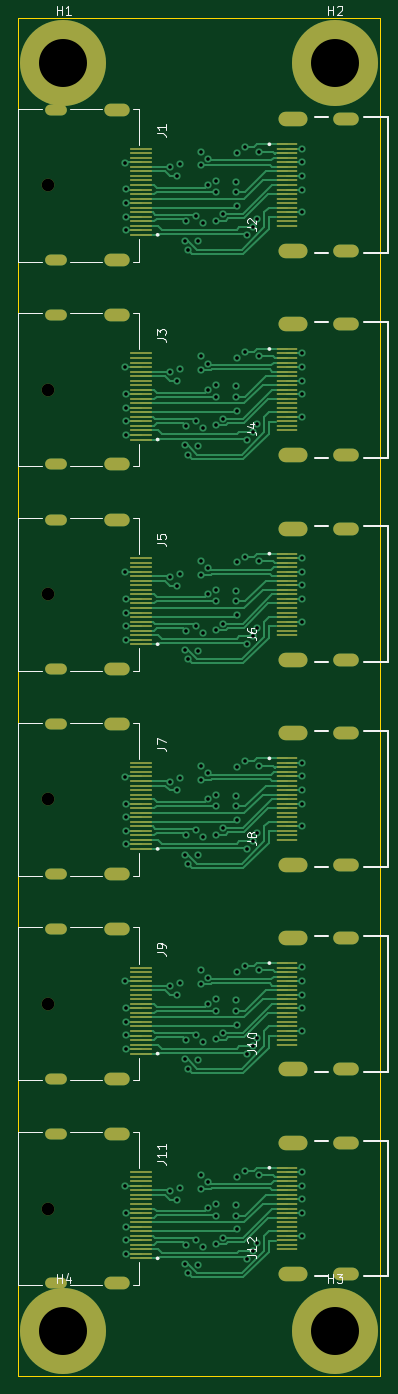
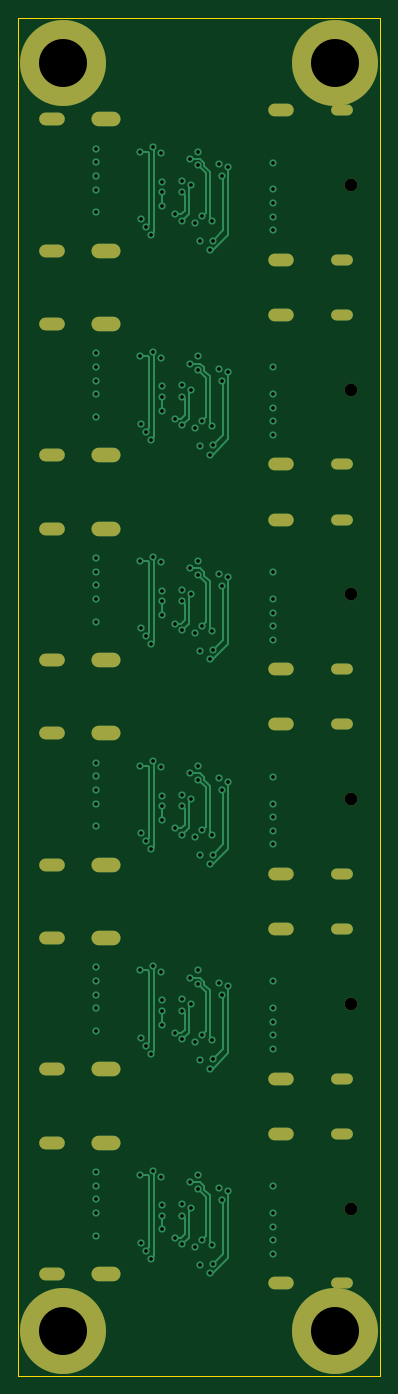
Circuit board: 13 layer files. Board 40.0 x 150.0 mm.
- bottom_copper: pc070_aida_hdmi_dp-B_Cu.gbr (23813 bytes)
- bottom_mask: pc070_aida_hdmi_dp-B_Mask.gbr (2660 bytes)
- paste: pc070_aida_hdmi_dp-B_Paste.gbr (469 bytes)
- bottom_silk: pc070_aida_hdmi_dp-B_Silkscreen.gbr (470 bytes)
- outline: pc070_aida_hdmi_dp-Edge_Cuts.gbr (699 bytes)
- top_copper: pc070_aida_hdmi_dp-F_Cu.gbr (63096 bytes)
- top_mask: pc070_aida_hdmi_dp-F_Mask.gbr (8545 bytes)
- paste: pc070_aida_hdmi_dp-F_Paste.gbr (13111 bytes)
- top_silk: pc070_aida_hdmi_dp-F_Silkscreen.gbr (14046 bytes)
- inner_copper: pc070_aida_hdmi_dp-In1_Cu.gbr (330167 bytes)
- inner_copper: pc070_aida_hdmi_dp-In2_Cu.gbr (330167 bytes)
- drill: pc070_aida_hdmi_dp-NPTH.drl (446 bytes)
- drill: pc070_aida_hdmi_dp-PTH.drl (6420 bytes)

=== bottom_copper: pc070_aida_hdmi_dp-B_Cu.gbr (23813 bytes, source omitted) ===
=== bottom_mask: pc070_aida_hdmi_dp-B_Mask.gbr ===
%TF.GenerationSoftware,KiCad,Pcbnew,(6.0.4-0)*%
%TF.CreationDate,2022-07-15T01:30:15+01:00*%
%TF.ProjectId,pc070_aida_hdmi_dp,70633037-305f-4616-9964-615f68646d69,rev?*%
%TF.SameCoordinates,Original*%
%TF.FileFunction,Soldermask,Bot*%
%TF.FilePolarity,Negative*%
%FSLAX46Y46*%
G04 Gerber Fmt 4.6, Leading zero omitted, Abs format (unit mm)*
G04 Created by KiCad (PCBNEW (6.0.4-0)) date 2022-07-15 01:30:15*
%MOMM*%
%LPD*%
G01*
G04 APERTURE LIST*
%ADD10C,9.500000*%
%ADD11C,5.700000*%
%ADD12O,3.200000X1.600000*%
%ADD13O,2.820000X1.410000*%
%ADD14C,1.400000*%
%ADD15O,2.800000X1.400000*%
%ADD16O,2.400000X1.200000*%
G04 APERTURE END LIST*
D10*
%TO.C,H4*%
X75000000Y-185000000D03*
D11*
X75000000Y-185000000D03*
%TD*%
D10*
%TO.C,H3*%
X105000000Y-185000000D03*
D11*
X105000000Y-185000000D03*
%TD*%
D10*
%TO.C,H2*%
X105000000Y-45000000D03*
D11*
X105000000Y-45000000D03*
%TD*%
D10*
%TO.C,H1*%
X75000000Y-45000000D03*
D11*
X75000000Y-45000000D03*
%TD*%
D12*
%TO.C,J12*%
X100300000Y-178765000D03*
X100300000Y-164265000D03*
D13*
X106260000Y-178765000D03*
X106260000Y-164265000D03*
%TD*%
D14*
%TO.C,J11*%
X73280000Y-171515000D03*
D15*
X80960000Y-163265000D03*
X80960000Y-179765000D03*
D16*
X74180000Y-163265000D03*
X74180000Y-179765000D03*
%TD*%
D12*
%TO.C,J10*%
X100300000Y-156159000D03*
X100300000Y-141659000D03*
D13*
X106260000Y-156159000D03*
X106260000Y-141659000D03*
%TD*%
D14*
%TO.C,J9*%
X73280000Y-148909000D03*
D15*
X80960000Y-140659000D03*
X80960000Y-157159000D03*
D16*
X74180000Y-140659000D03*
X74180000Y-157159000D03*
%TD*%
D12*
%TO.C,J8*%
X100300000Y-133553000D03*
X100300000Y-119053000D03*
D13*
X106260000Y-133553000D03*
X106260000Y-119053000D03*
%TD*%
D14*
%TO.C,J7*%
X73280000Y-126303000D03*
D15*
X80960000Y-118053000D03*
X80960000Y-134553000D03*
D16*
X74180000Y-118053000D03*
X74180000Y-134553000D03*
%TD*%
D12*
%TO.C,J6*%
X100300000Y-110947000D03*
X100300000Y-96447000D03*
D13*
X106260000Y-110947000D03*
X106260000Y-96447000D03*
%TD*%
D14*
%TO.C,J5*%
X73280000Y-103697000D03*
D15*
X80960000Y-95447000D03*
X80960000Y-111947000D03*
D16*
X74180000Y-95447000D03*
X74180000Y-111947000D03*
%TD*%
D12*
%TO.C,J4*%
X100300000Y-88341000D03*
X100300000Y-73841000D03*
D13*
X106260000Y-88341000D03*
X106260000Y-73841000D03*
%TD*%
D14*
%TO.C,J3*%
X73280000Y-81091000D03*
D15*
X80960000Y-72841000D03*
X80960000Y-89341000D03*
D16*
X74180000Y-72841000D03*
X74180000Y-89341000D03*
%TD*%
D12*
%TO.C,J2*%
X100300000Y-65735000D03*
X100300000Y-51235000D03*
D13*
X106260000Y-65735000D03*
X106260000Y-51235000D03*
%TD*%
D14*
%TO.C,J1*%
X73280000Y-58485000D03*
D15*
X80960000Y-50235000D03*
X80960000Y-66735000D03*
D16*
X74180000Y-50235000D03*
X74180000Y-66735000D03*
%TD*%
M02*

=== paste: pc070_aida_hdmi_dp-B_Paste.gbr ===
%TF.GenerationSoftware,KiCad,Pcbnew,(6.0.4-0)*%
%TF.CreationDate,2022-07-15T01:30:14+01:00*%
%TF.ProjectId,pc070_aida_hdmi_dp,70633037-305f-4616-9964-615f68646d69,rev?*%
%TF.SameCoordinates,Original*%
%TF.FileFunction,Paste,Bot*%
%TF.FilePolarity,Positive*%
%FSLAX46Y46*%
G04 Gerber Fmt 4.6, Leading zero omitted, Abs format (unit mm)*
G04 Created by KiCad (PCBNEW (6.0.4-0)) date 2022-07-15 01:30:14*
%MOMM*%
%LPD*%
G01*
G04 APERTURE LIST*
G04 APERTURE END LIST*
M02*

=== bottom_silk: pc070_aida_hdmi_dp-B_Silkscreen.gbr ===
%TF.GenerationSoftware,KiCad,Pcbnew,(6.0.4-0)*%
%TF.CreationDate,2022-07-15T01:30:14+01:00*%
%TF.ProjectId,pc070_aida_hdmi_dp,70633037-305f-4616-9964-615f68646d69,rev?*%
%TF.SameCoordinates,Original*%
%TF.FileFunction,Legend,Bot*%
%TF.FilePolarity,Positive*%
%FSLAX46Y46*%
G04 Gerber Fmt 4.6, Leading zero omitted, Abs format (unit mm)*
G04 Created by KiCad (PCBNEW (6.0.4-0)) date 2022-07-15 01:30:14*
%MOMM*%
%LPD*%
G01*
G04 APERTURE LIST*
G04 APERTURE END LIST*
M02*

=== outline: pc070_aida_hdmi_dp-Edge_Cuts.gbr ===
%TF.GenerationSoftware,KiCad,Pcbnew,(6.0.4-0)*%
%TF.CreationDate,2022-07-15T01:30:15+01:00*%
%TF.ProjectId,pc070_aida_hdmi_dp,70633037-305f-4616-9964-615f68646d69,rev?*%
%TF.SameCoordinates,Original*%
%TF.FileFunction,Profile,NP*%
%FSLAX46Y46*%
G04 Gerber Fmt 4.6, Leading zero omitted, Abs format (unit mm)*
G04 Created by KiCad (PCBNEW (6.0.4-0)) date 2022-07-15 01:30:15*
%MOMM*%
%LPD*%
G01*
G04 APERTURE LIST*
%TA.AperFunction,Profile*%
%ADD10C,0.100000*%
%TD*%
G04 APERTURE END LIST*
D10*
X70000000Y-40000000D02*
X110000000Y-40000000D01*
X70000000Y-190000000D02*
X70000000Y-40000000D01*
X110000000Y-190000000D02*
X70000000Y-190000000D01*
X110000000Y-40000000D02*
X110000000Y-190000000D01*
M02*

=== top_copper: pc070_aida_hdmi_dp-F_Cu.gbr (63096 bytes, source omitted) ===
=== top_mask: pc070_aida_hdmi_dp-F_Mask.gbr (8545 bytes, source omitted) ===
=== paste: pc070_aida_hdmi_dp-F_Paste.gbr (13111 bytes, source omitted) ===
=== top_silk: pc070_aida_hdmi_dp-F_Silkscreen.gbr (14046 bytes, source omitted) ===
=== inner_copper: pc070_aida_hdmi_dp-In1_Cu.gbr (330167 bytes, source omitted) ===
=== inner_copper: pc070_aida_hdmi_dp-In2_Cu.gbr (330167 bytes, source omitted) ===
=== drill: pc070_aida_hdmi_dp-NPTH.drl ===
M48
; DRILL file {KiCad (6.0.4-0)} date Friday, 15 July 2022 at 01:30:36
; FORMAT={-:-/ absolute / metric / decimal}
; #@! TF.CreationDate,2022-07-15T01:30:36+01:00
; #@! TF.GenerationSoftware,Kicad,Pcbnew,(6.0.4-0)
; #@! TF.FileFunction,NonPlated,1,4,NPTH
FMAT,2
METRIC
; #@! TA.AperFunction,NonPlated,NPTH,ComponentDrill
T1C1.400
%
G90
G05
T1
X73.28Y-58.485
X73.28Y-81.091
X73.28Y-103.697
X73.28Y-126.303
X73.28Y-148.909
X73.28Y-171.515
T0
M30

=== drill: pc070_aida_hdmi_dp-PTH.drl (6420 bytes, source omitted) ===
